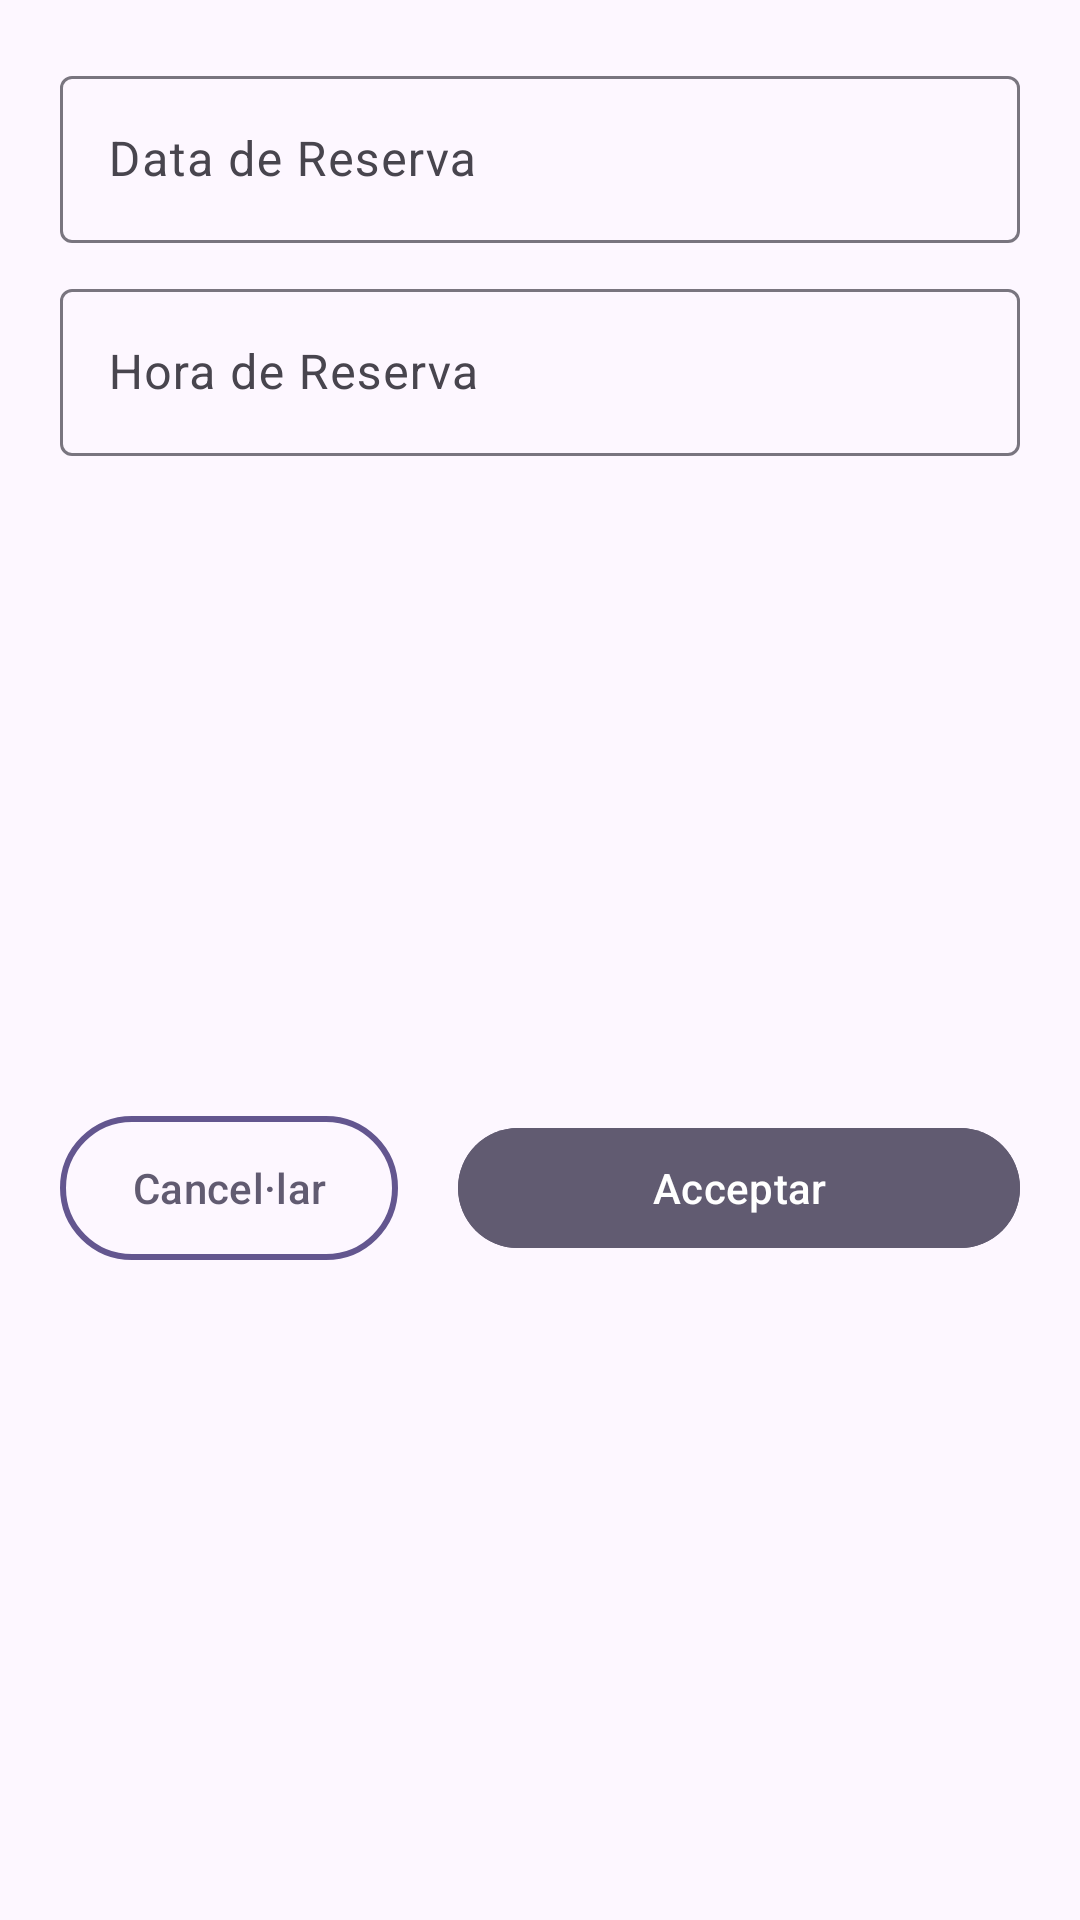

Here is an Android app screen rendered from its layout file. Give the layout XML and the strings, colors and styles it references.
<!-- AndroidManifest.xml: application theme Theme.EasyDrive -->
<!-- res/layout/dialog_reserva.xml -->
<?xml version="1.0" encoding="utf-8"?>
<androidx.constraintlayout.widget.ConstraintLayout xmlns:android="http://schemas.android.com/apk/res/android"
    xmlns:app="http://schemas.android.com/apk/res-auto"
    android:layout_width="match_parent"
    android:layout_height="wrap_content"
    android:paddingBottom="20dp">

    <com.google.android.material.textfield.TextInputLayout
        android:layout_width="match_parent"
        android:layout_height="wrap_content"
        android:layout_marginTop="20dp"
        app:layout_constraintTop_toTopOf="parent"
        android:layout_marginHorizontal="20dp"
        android:hint="Data de Reserva"
        android:id="@+id/tilDialog1"
        app:endIconMode="custom"
        app:endIconDrawable="@drawable/baseline_calendar_month_24"
        android:focusable="false"
        android:inputType="none"
        android:clickable="true">
        <com.google.android.material.textfield.TextInputEditText
            android:layout_width="match_parent"
            android:layout_height="match_parent"
            android:inputType="none"
            android:focusable="false"
            android:clickable="true"
            android:id="@+id/tie_dialogdate"/>
    </com.google.android.material.textfield.TextInputLayout>

    <com.google.android.material.textfield.TextInputLayout
        android:layout_width="match_parent"
        android:layout_height="wrap_content"
        android:layout_marginTop="10dp"
        app:layout_constraintTop_toBottomOf="@+id/tilDialog1"
        android:layout_marginHorizontal="20dp"
        android:hint="Hora de Reserva"
        android:id="@+id/tilDialog2"
        app:endIconMode="custom"
        app:endIconDrawable="@drawable/baseline_access_time_24"
        android:focusable="false"
        android:inputType="none"
        android:clickable="true">
        <com.google.android.material.textfield.TextInputEditText
            android:layout_width="match_parent"
            android:layout_height="match_parent"
            android:inputType="none"
            android:focusable="false"
            android:clickable="true"
            android:id="@+id/tie_dialoghora"/>
    </com.google.android.material.textfield.TextInputLayout>


    <com.google.android.material.button.MaterialButton
        android:id="@+id/btncancelarD"
        android:layout_width="0dp"
        android:layout_height="wrap_content"
        android:layout_marginTop="20dp"
        android:layout_marginStart="20dp"
        android:background="@drawable/outlined_button"
        android:text="Cancel·lar"
        android:textColor="?colorSecondary"
        app:layout_constraintTop_toBottomOf="@+id/tilDialog2"
        app:layout_constraintStart_toStartOf="parent"

        app:layout_constraintBottom_toBottomOf="parent" />

    <com.google.android.material.button.MaterialButton
        android:id="@+id/btnaceptarD"
        android:layout_width="0dp"
        android:layout_height="wrap_content"
        android:layout_marginTop="20dp"
        android:layout_marginHorizontal="20dp"
        android:backgroundTint="?colorSecondary"
        android:text="Acceptar"
        app:layout_constraintTop_toBottomOf="@+id/tilDialog2"
        app:layout_constraintStart_toEndOf="@+id/btncancelarD"
        app:layout_constraintEnd_toEndOf="parent"
        app:layout_constraintBottom_toBottomOf="parent" />


</androidx.constraintlayout.widget.ConstraintLayout>
<!-- resources referenced by this layout -->
<resources>
  <!-- drawable outlined_button (drawable) -->
  <?xml version="1.0" encoding="utf-8"?>
  <shape xmlns:android="http://schemas.android.com/apk/res/android">
      <solid android:color="@android:color/transparent" />
      <stroke
          android:color="?attr/colorPrimary"
          android:width="2dp" />
      <corners android:radius="30dp" />
  </shape>
  <style name="Theme.EasyDrive" parent="Base.Theme.EasyDrive" />
  <color name="md_theme_primary">#63568F</color>
  <color name="md_theme_onPrimary">#FFFFFF</color>
  <color name="md_theme_primaryContainer">#E8DEFF</color>
  <color name="md_theme_onPrimaryContainer">#4B3E76</color>
  <color name="md_theme_secondary">#615B71</color>
  <color name="md_theme_onSecondary">#FFFFFF</color>
  <color name="md_theme_secondaryContainer">#E7DEF8</color>
  <color name="md_theme_onSecondaryContainer">#494458</color>
  <color name="md_theme_tertiary">#7D5261</color>
  <color name="md_theme_onTertiary">#FFFFFF</color>
  <color name="md_theme_tertiaryContainer">#FFD9E4</color>
  <color name="md_theme_onTertiaryContainer">#633B49</color>
  <color name="md_theme_error">#BA1A1A</color>
  <color name="md_theme_onError">#FFFFFF</color>
  <color name="md_theme_errorContainer">#FFDAD6</color>
  <color name="md_theme_onErrorContainer">#93000A</color>
  <color name="md_theme_background">#FDF7FF</color>
  <color name="md_theme_onBackground">#1C1B20</color>
  <color name="md_theme_surface">#FDF7FF</color>
  <color name="md_theme_onSurface">#1C1B20</color>
  <color name="md_theme_surfaceVariant">#E6E0EC</color>
  <color name="md_theme_onSurfaceVariant">#48454E</color>
  <color name="md_theme_outline">#79757F</color>
  <color name="md_theme_outlineVariant">#CAC4CF</color>
  <color name="md_theme_inverseSurface">#322F35</color>
  <color name="md_theme_inverseOnSurface">#F4EFF7</color>
  <color name="md_theme_inversePrimary">#CDBDFF</color>
  <color name="md_theme_primaryFixed">#E8DEFF</color>
  <color name="md_theme_onPrimaryFixed">#1F1048</color>
  <color name="md_theme_primaryFixedDim">#CDBDFF</color>
  <color name="md_theme_onPrimaryFixedVariant">#4B3E76</color>
  <color name="md_theme_secondaryFixed">#E7DEF8</color>
  <color name="md_theme_onSecondaryFixed">#1D192B</color>
  <color name="md_theme_secondaryFixedDim">#CBC3DC</color>
  <color name="md_theme_onSecondaryFixedVariant">#494458</color>
  <color name="md_theme_tertiaryFixed">#FFD9E4</color>
  <color name="md_theme_onTertiaryFixed">#31111E</color>
  <color name="md_theme_tertiaryFixedDim">#EEB8C9</color>
  <color name="md_theme_onTertiaryFixedVariant">#633B49</color>
  <color name="md_theme_surfaceDim">#DDD8E0</color>
  <color name="md_theme_surfaceBright">#FDF7FF</color>
  <color name="md_theme_surfaceContainerLowest">#FFFFFF</color>
  <color name="md_theme_surfaceContainerLow">#F7F2FA</color>
  <color name="md_theme_surfaceContainer">#F2ECF4</color>
  <color name="md_theme_surfaceContainerHigh">#ECE6EE</color>
  <color name="md_theme_surfaceContainerHighest">#E6E1E9</color>
</resources>
